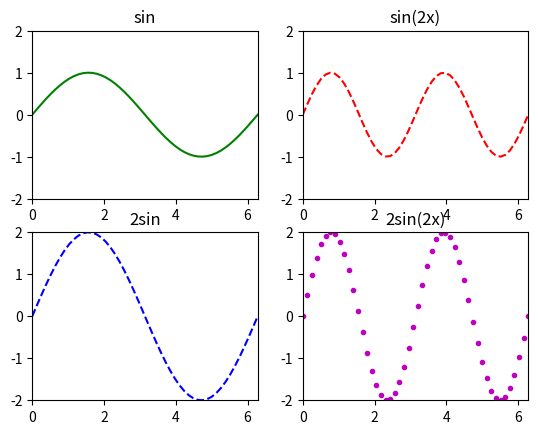

Python code for this plot:
import math
import numpy as np 
from matplotlib import pyplot as plt 

def plotting(): 
    x1 = np.linspace(1,7,50) 
    y1 = 1/(x1-1) 
    x2 = np.linspace(-2,1,50) 
    y2 = 1/(x2-1) 
    plt.xlim(-2,6)
    plt.ylim(-6,6)
    plt.plot(x1,y1,"m--",lw=4) 
    plt.plot(x2,y2,"m--",lw=4) 
    plt.show()

def trigonPlot():
    x = np.linspace(0,2*math.pi,50)
    p1 = np.sin(x)
    p2 = np.sin(2*x)
    p3 = 2*np.sin(x)
    p4 = 2*np.sin(2*x)
    fig, axes = plt.subplots(2,2)
    axes[0,0].plot(x,p1, "g-")
    axes[0,0].axis([0,2*math.pi,-2,2])
    axes[0,0].set_title("sin")
    axes[0,1].plot(x,p2, "r--")
    axes[0,1].axis([0,2*math.pi,-2,2])
    axes[0,1].set_title("sin(2x)")
    axes[1,0].plot(x,p3, "b--")
    axes[1,0].axis([0,2*math.pi,-2,2])
    axes[1,0].set_title("2sin")
    axes[1,1].plot(x,p4, "m.")
    axes[1,1].axis([0,2*math.pi,-2,2])
    axes[1,1].set_title("2sin(2x)")
    plt.show()

if __name__ == "__main__":
    trigonPlot()